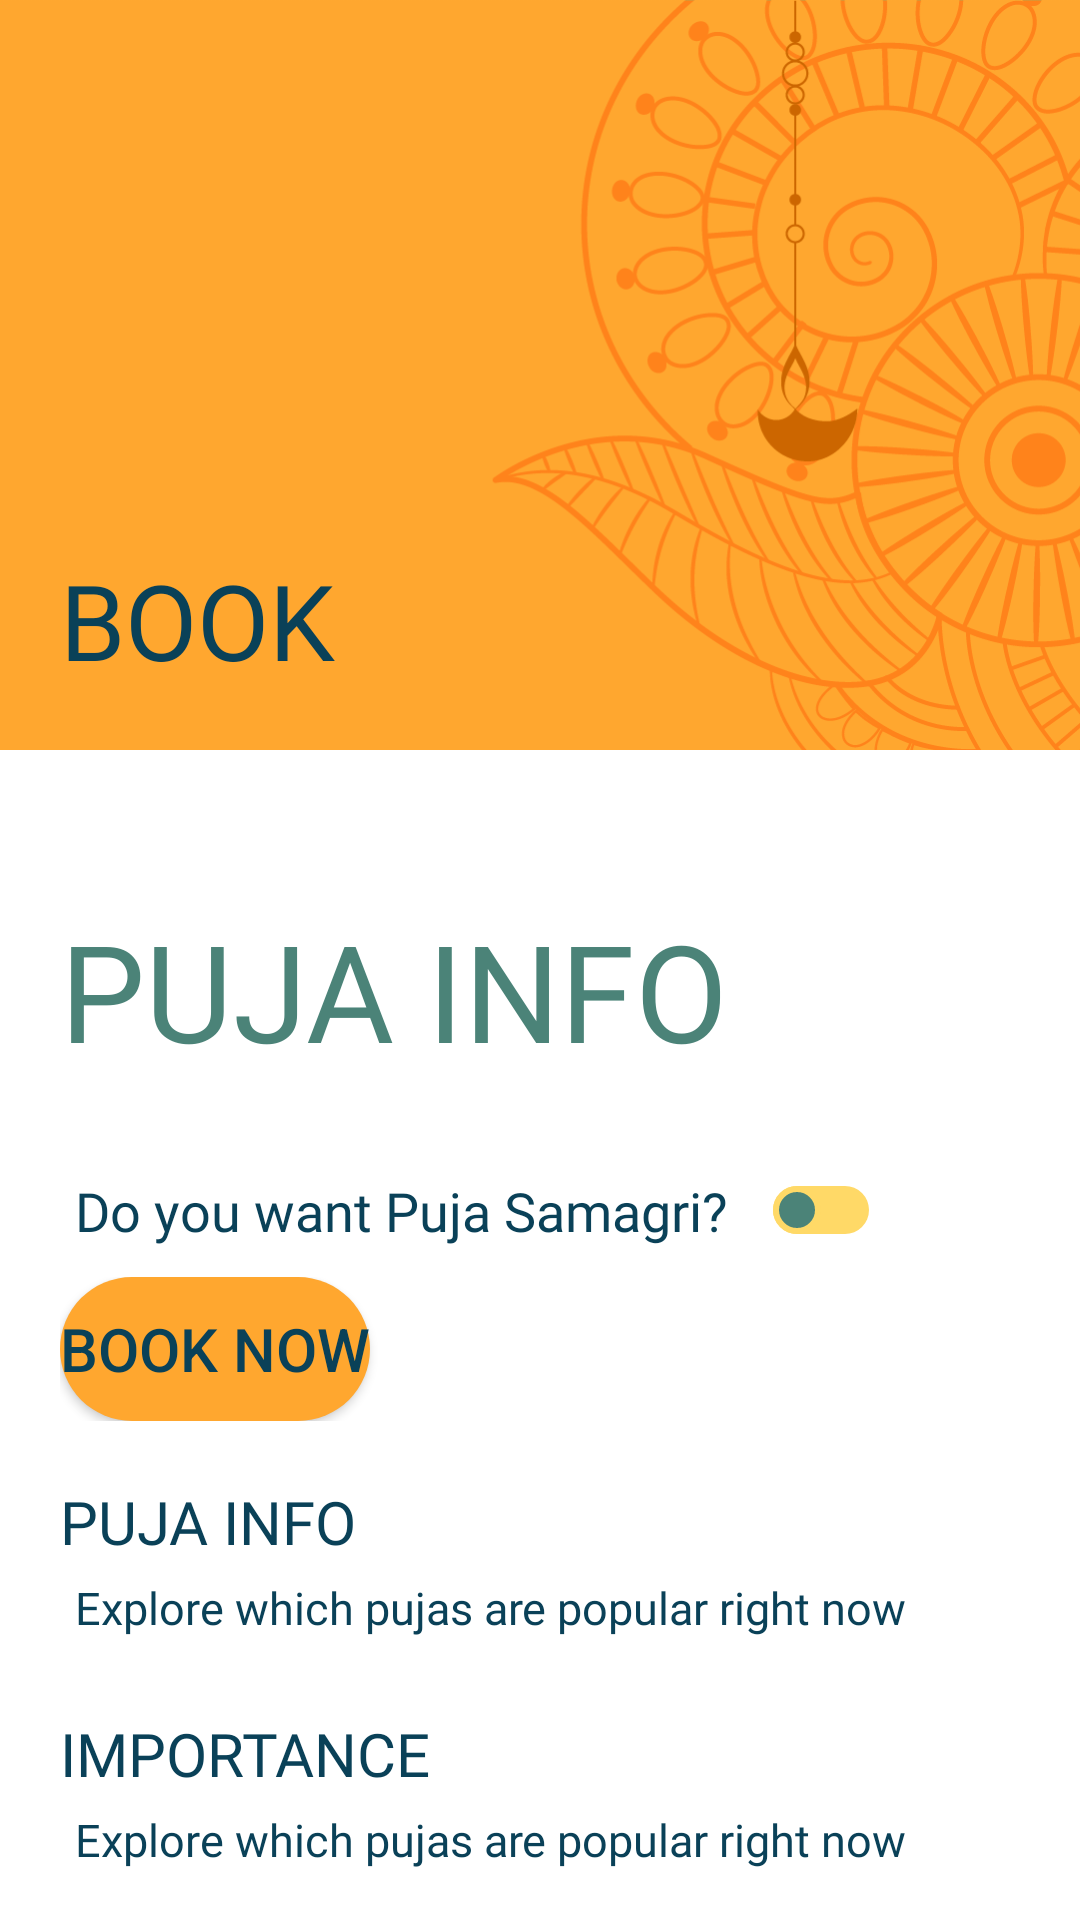

Reconstruct the res/layout file that produces this screen, plus the resources it refers to.
<!-- AndroidManifest.xml: application theme Theme.GurujiBulao -->
<!-- res/layout/activity_pujainfo.xml -->
<?xml version="1.0" encoding="utf-8"?>
<androidx.coordinatorlayout.widget.CoordinatorLayout xmlns:android="http://schemas.android.com/apk/res/android"
    xmlns:app="http://schemas.android.com/apk/res-auto"
    xmlns:tools="http://schemas.android.com/tools"
    android:layout_width="match_parent"
    android:layout_height="match_parent"
    tools:context=".pujainfo">

    <com.google.android.material.appbar.AppBarLayout
        android:id="@+id/appbardrop"
        android:layout_width="match_parent"
        android:layout_height="250dp"
        android:fitsSystemWindows="true">

        <com.google.android.material.appbar.CollapsingToolbarLayout
            android:layout_width="match_parent"
            android:layout_height="match_parent"
            app:layout_scrollFlags="scroll|snap|exitUntilCollapsed"
            app:title="Puja"
            android:id="@+id/colapsing_toolbar">

            <ImageView
                android:layout_width="match_parent"
                android:layout_height="match_parent"
                android:src="@drawable/pujabg"
                android:id="@+id/pujainfoImage"
                android:scaleType="centerCrop"
                android:layout_gravity="center|end"
                app:layout_collapseMode="parallax"/>
            <ImageView
                android:id="@+id/imageViewBack"
                android:layout_width="40dp"

                android:layout_marginTop="20dp"
                android:layout_marginLeft="10dp"
                android:layout_height="40dp"
                android:forceHasOverlappingRendering="true"
                android:src="@drawable/ic_baseline_arrow_back_24"
                />
            <RelativeLayout
                android:layout_width="match_parent"
                android:layout_height="wrap_content"
                android:layout_gravity="bottom"
                android:padding="20dp">

                <TextView
                    android:id="@+id/pujaNametextView"
                    android:layout_width="wrap_content"
                    android:layout_height="wrap_content"
                    android:fontFamily="@font/robobolditalic"
                    android:text="Book "
                    android:textAllCaps="true"
                    android:textAlignment="viewStart"
                    android:textColor="@color/darkblue"
                    android:textSize="35sp" />

            </RelativeLayout>


        </com.google.android.material.appbar.CollapsingToolbarLayout>
    </com.google.android.material.appbar.AppBarLayout>

    <androidx.core.widget.NestedScrollView
        android:layout_width="match_parent"
        android:layout_height="match_parent"
        app:layout_behavior="com.google.android.material.appbar.AppBarLayout$ScrollingViewBehavior"
        >

        <LinearLayout
            android:layout_width="match_parent"
            android:layout_height="wrap_content"
            android:orientation="vertical">



            <LinearLayout
                android:layout_width="match_parent"
                android:layout_height="wrap_content"



                android:orientation="vertical"
                android:paddingRight="20dp"
                android:paddingBottom="20dp"
                android:paddingLeft="20dp">


                <RelativeLayout
                    android:layout_width="match_parent"
                    android:layout_height="wrap_content"
                    android:layout_marginTop="50dp">

                    <TextView
                        android:layout_width="wrap_content"
                        android:layout_height="wrap_content"
                        android:fontFamily="@font/robobold"
                        android:text="Puja Info"
                        android:id="@+id/pujaprice"
                        android:textAllCaps="true"
                        android:textColor="@color/green"
                        android:textSize="45sp" />

                    <TextView
                        android:layout_width="wrap_content"
                        android:id="@+id/pujapricedetails"
                        android:layout_height="wrap_content"
                        android:textSize="12sp"
                        android:text=""

                        android:fontFamily="@font/monlight"
                        android:layout_margin="5dp"
                        android:layout_below="@+id/pujaprice"
                        />


                </RelativeLayout>

                <RelativeLayout
                    android:layout_width="match_parent"
                    android:layout_height="wrap_content"
                    >

                    <TextView
                        android:layout_width="wrap_content"
                        android:layout_height="wrap_content"
                        android:fontFamily="@font/robobold"
                        android:text="Do you want Puja Samagri?"
                        android:id="@+id/pujaSamagri"
                        android:layout_margin="5dp"


                        android:textSize="18sp" />

                    <Switch
                        android:layout_width="wrap_content"
                        android:layout_height="wrap_content"
                        android:layout_toRightOf="@+id/pujaSamagri"
                        android:textOff="No"
                        android:layout_centerVertical="true"
                        android:thumb="@drawable/track"
                        android:id="@+id/samagriButton"

                        android:fontFamily="@font/monlight"
                        android:layout_marginLeft="10dp"
                        android:track="@drawable/trackcolor"
                        android:textOn="Yes" />

                </RelativeLayout>
                <RelativeLayout
                    android:layout_width="match_parent"
                    android:layout_height="wrap_content"
                    android:layout_marginTop="5dp">

                    <Button
                        android:layout_width="wrap_content"
                        android:layout_height="wrap_content"
                        android:text="Book Now"
                        android:id="@+id/PujaBook"
                        android:background="@drawable/button"
                        android:textSize="20dp"
                        />

                </RelativeLayout>

                <RelativeLayout
                    android:layout_width="match_parent"
                    android:layout_height="wrap_content"
                    android:layout_marginTop="20dp">

                    <TextView
                        android:layout_width="wrap_content"
                        android:layout_height="wrap_content"
                        android:fontFamily="@font/robobold"
                        android:text="Puja Info"
                        android:id="@+id/pujainfoSub"
                        android:textAllCaps="true"

                        android:textSize="20sp" />

                    <TextView
                        android:layout_width="match_parent"
                        android:id="@+id/pujaInfoDetails"
                        android:layout_height="wrap_content"
                        android:textSize="15sp"
                        android:text="Explore which pujas are popular right now "

                        android:fontFamily="@font/monlight"
                        android:layout_margin="5dp"
                        android:layout_below="@+id/pujainfoSub"
                        />


                </RelativeLayout>


                <RelativeLayout
                    android:layout_width="match_parent"
                    android:layout_height="wrap_content"
                    android:layout_marginTop="20dp">

                    <TextView
                        android:layout_width="wrap_content"
                        android:layout_height="wrap_content"
                        android:fontFamily="@font/robobold"
                        android:text="Importance"
                        android:id="@+id/pujaimpoTitle"
                        android:textAllCaps="true"

                        android:textSize="20sp" />

                    <TextView
                        android:layout_width="match_parent"
                        android:id="@+id/pujaImportance"
                        android:layout_height="wrap_content"
                        android:textSize="15sp"
                        android:text="Explore which pujas are popular right now "

                        android:fontFamily="@font/monlight"
                        android:layout_margin="5dp"
                        android:layout_below="@+id/pujaimpoTitle"
                        />


                </RelativeLayout>


            </LinearLayout>

            <RelativeLayout
                android:layout_width="match_parent"
                android:layout_height="wrap_content"
                android:layout_marginTop="20dp"
                android:layout_marginLeft="20dp"
                android:background="@color/lightyellow">

                <LinearLayout
                    android:id="@+id/popularpuja"
                    android:layout_width="140dp"
                    android:layout_height="300dp"
                    android:layout_margin="10dp"
                    android:background="@color/brightyellow"
                    android:orientation="vertical">

                    <TextView
                        android:layout_width="wrap_content"
                        android:layout_height="wrap_content"
                        android:textSize="30sp"
                        android:text="Popular pujas "
                        android:textColor="@color/darkblue"
                        android:fontFamily="@font/robobold"
                        android:layout_marginTop="60dp"
                        android:textAllCaps="true"/>
                    <TextView
                        android:layout_width="wrap_content"
                        android:layout_height="wrap_content"
                        android:textSize="15sp"
                        android:text="Explore which pujas are popular right now "
                        android:textColor="@color/darkblue"
                        android:fontFamily="@font/robolightitalic"
                        android:layout_margin="5dp"
                        />


                </LinearLayout>

                <androidx.recyclerview.widget.RecyclerView
                    android:id="@+id/pujaRecycler"
                    android:layout_width="match_parent"
                    android:layout_height="300dp"

                    android:layout_toRightOf="@id/popularpuja" />



            </RelativeLayout>







        </LinearLayout>



    </androidx.core.widget.NestedScrollView>





</androidx.coordinatorlayout.widget.CoordinatorLayout>
<!-- resources referenced by this layout -->
<resources>
  <color name="brightyellow">#FFD34F</color>
  <color name="darkblue">#0a4158</color>
  <color name="green">#4B8378</color>
  <color name="lightyellow">#FFD967</color>
  <!-- drawable button (drawable) -->
  <?xml version="1.0" encoding="utf-8"?>
  <shape android:shape="rectangle" xmlns:android="http://schemas.android.com/apk/res/android">
     <corners android:radius="50sp"/>
      <solid android:color="@color/button"/>
  </shape>
  <!-- drawable pujabg: png bitmap (drawable-v24, 200449 bytes) -->
  <!-- drawable track (drawable) -->
  <?xml version="1.0" encoding="utf-8"?>
  <selector xmlns:android="http://schemas.android.com/apk/res/android">
  
      <item android:state_checked="true">
          <shape android:shape="rectangle">
              <solid android:color="@color/darkblue"/>
              <size android:width="15dp" android:height="15dp"/>
              <corners android:radius="80dp"/>
              <stroke android:width="2dp" android:color="@color/darkblue"/>
  
          </shape>
      </item>
      <item android:state_checked="false">
          <shape android:shape="rectangle">
              <solid android:color="@color/green"/>
              <size android:width="16dp" android:height="16dp"/>
              <corners android:radius="80dp"/>
              <stroke android:width="2dp" android:color="@color/lightyellow"/>
  
          </shape>
      </item>
  </selector>
  <!-- drawable trackcolor (drawable) -->
  <?xml version="1.0" encoding="utf-8"?>
  <selector xmlns:android="http://schemas.android.com/apk/res/android">
      <item android:state_checked="true">
          <shape android:shape="rectangle">
              <solid android:color="@color/button"/>
              <corners android:radius="200dp"/>
  
          </shape>
      </item>
      <item android:state_checked="false">
          <shape android:shape="rectangle">
              <solid android:color="@color/lightyellow"/>
              <corners android:radius="200dp"/>
  
          </shape>
      </item>
  </selector>
  <style name="Theme.GurujiBulao" parent="Theme.MaterialComponents.DayNight.NoActionBar">
          
          <item name="colorPrimary">@color/purple_500</item>
          <item name="colorPrimaryVariant">@color/purple_700</item>
          <item name="colorOnPrimary">@color/white</item>
          
          <item name="colorSecondary">@color/teal_200</item>
          <item name="colorSecondaryVariant">@color/teal_700</item>
          <item name="colorOnSecondary">@color/black</item>
          
          <item name="android:statusBarColor" tools:targetApi="l">?attr/colorPrimaryVariant</item>
          <item name="android:editTextColor" tools:targetApi="l">@color/black</item>
          <item name="android:textColor" tools:targetApi="l">@color/darkblue</item>
          <item name="android:textColorPrimary" tools:targetApi="l">@color/darkblue</item>
          <item name="android:navigationBarColor" tools:targetApi="l">@color/white</item>
          <item name="recyclerViewStyle" tools:targetApi="l">@color/white</item>
          <item name="android:calendarTextColor" tools:targetApi="l">@color/white</item>
          <item name="searchViewStyle" tools:targetApi="l">@color/darkblue</item>
          <item name="android:editTextBackground" tools:targetApi="l">@drawable/inputfield</item>
          <item name="hintTextColor" tools:targetApi="l">@color/darkblue</item>
  
  
  
  
          
      </style>
  <color name="button">#ffa72f</color>
  <color name="purple_500">#ffa72f</color>
  <color name="purple_700">#ffa72f</color>
  <color name="white">#FFFFFFFF</color>
  <color name="teal_200">#FF03DAC5</color>
  <color name="teal_700">#FF018786</color>
  <color name="black">#FF000000</color>
  <!-- drawable inputfield (drawable) -->
  <?xml version="1.0" encoding="utf-8"?>
  <shape android:shape="rectangle" xmlns:android="http://schemas.android.com/apk/res/android">
      <solid android:color="@color/white"/>
      <corners android:radius="10sp"/>
      <padding android:left="25sp"/>
  </shape>
</resources>
